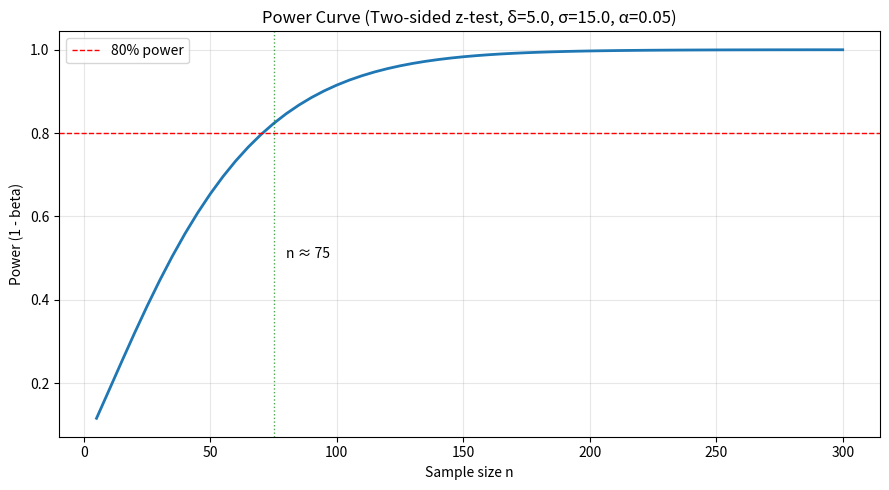
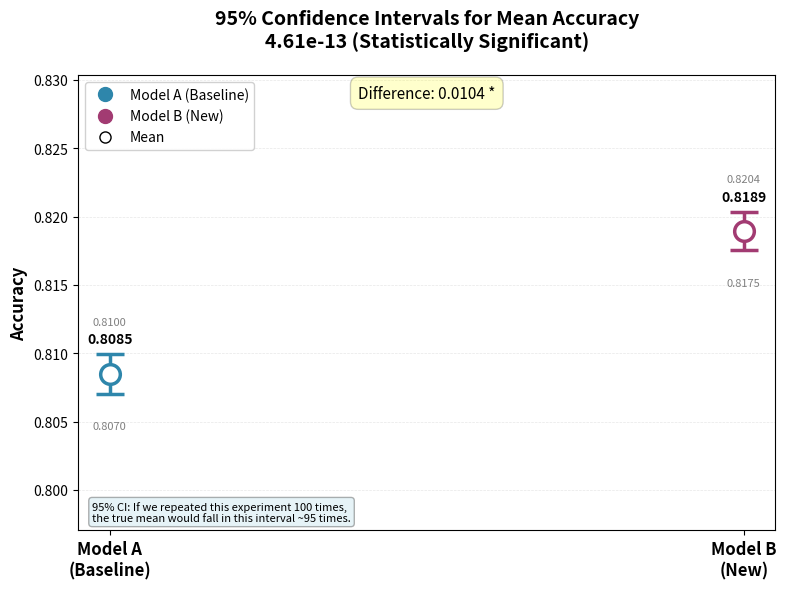

The matplotlib source for these figures, in order:
"""
Math4AI: Probability & Statistics — Assignment 5
Hypothesis Testing & A/B Testing

Complete implementation with Bonus 1 (Multiple Comparisons)
"""

from __future__ import annotations

import math
import numpy as np
import matplotlib.pyplot as plt
from pathlib import Path

# Save all generated figures next to this file (robust to different working directories)
try:
    # Try to get the directory of the current script
    OUTPUT_DIR = Path(__file__).resolve().parent
except NameError:
    # Fallback for interactive environments (Jupyter, IPython)
    OUTPUT_DIR = Path.cwd()


# You may use scipy.stats for CDF/PPF/SF utilities (recommended).
try:
    from scipy import stats
except Exception:  # pragma: no cover
    stats = None


# ============================================================
# Provided Data (DO NOT CHANGE)
# ============================================================

# Task 5.1 example dataset for z-test (e.g., latency measurements in ms)
Z_TEST_DATA = np.array([
    101.2, 98.7, 103.5, 99.1, 100.4, 102.0, 97.9, 101.8, 99.9, 100.7,
    98.4, 101.1, 102.9, 99.3, 100.2, 101.5, 98.8, 100.0, 99.6, 102.2
], dtype=float)
MU0_Z = 100.0
SIGMA_Z = 15.0  # assumed known population sigma

# Task 5.2: model accuracies across random seeds (A/B test)
MODEL_A_ACCURACIES = np.array([
    0.812, 0.805, 0.809, 0.814, 0.803, 0.811, 0.807, 0.810, 0.808, 0.806,
    0.813, 0.804, 0.809, 0.807, 0.812, 0.806, 0.810, 0.808, 0.805, 0.811
], dtype=float)

MODEL_B_ACCURACIES = np.array([
    0.821, 0.816, 0.819, 0.823, 0.815, 0.822, 0.818, 0.820, 0.817, 0.816,
    0.824, 0.814, 0.820, 0.818, 0.823, 0.816, 0.821, 0.819, 0.815, 0.822
], dtype=float)

# Task 5.3: contingency table (rows = user segment, cols = churn status)
# Columns: [Retained, Churned]
OBSERVED_CONTINGENCY = np.array([
    [50, 30],   # Segment 1
    [45, 55],   # Segment 2
    [20, 60],   # Segment 3
], dtype=float)


# ============================================================
# Small distribution helpers (optional)
# ============================================================

def _norm_cdf(x: float) -> float:
    """Standard normal CDF."""
    if stats is not None:
        return float(stats.norm.cdf(x))
    # Fallback using erf
    return 0.5 * (1.0 + math.erf(x / math.sqrt(2.0)))


def _norm_ppf(p: float) -> float:
    """Standard normal inverse CDF (quantile)."""
    if stats is None:
        raise RuntimeError("scipy is required for norm.ppf in this assignment.")
    return float(stats.norm.ppf(p))


# ============================================================
# Task 5.1 — Z-test and Power
# ============================================================

def z_test(data: np.ndarray, mu_0: float, sigma: float) -> tuple[float, float]:
    """
    Two-sided z-test for mean with known population sigma.
    Returns: (z_statistic, p_value_two_sided)
    """
    n = len(data)
    sample_mean = np.mean(data)
    standard_error = sigma / np.sqrt(n)

    # Calculate z-statistic
    z_stat = (sample_mean - mu_0) / standard_error

    # Calculate two-sided p-value
    # p = 2 * P(Z > |z_stat|) under H0
    p_value = 2 * (1 - _norm_cdf(abs(z_stat)))

    return z_stat, p_value


def compute_power(effect_size: float, alpha: float, n: int, sigma: float) -> float:
    """
    Compute power of a two-sided z-test with:
      H0: mu = mu0, H1: mu = mu0 + effect_size

    Under H1, the z-stat has mean:
      mean_z = effect_size / (sigma / sqrt(n))
    and variance 1.

    Returns power = P(reject H0 | H1 true).
    """
    # Critical values for two-sided test
    z_crit = _norm_ppf(1 - alpha/2)

    # Mean of Z under H1
    mean_z = effect_size / (sigma / np.sqrt(n))

    # Power = P(Z <= -z_crit | H1) + P(Z >= z_crit | H1)
    # Under H1, Z ~ N(mean_z, 1)
    power_left = _norm_cdf(-z_crit - mean_z)
    power_right = 1 - _norm_cdf(z_crit - mean_z)

    return power_left + power_right


def plot_power_curve(effect_size: float, alpha: float, sigma: float, n_values: np.ndarray,
                     filename: str = "power_curve.png") -> None:
    """
    Plot power vs. n and save to disk.
    """
    powers = []
    for n in n_values:
        powers.append(compute_power(effect_size, alpha, int(n), sigma))
    powers = np.array(powers, dtype=float)

    plt.figure(figsize=(9, 5))
    plt.plot(n_values, powers, linewidth=2)
    plt.axhline(0.8, linestyle="--", linewidth=1, color='red', label='80% power')

    # Find smallest n achieving 80% power
    idx_80 = np.where(powers >= 0.8)[0]
    if len(idx_80) > 0:
        n_80 = n_values[idx_80[0]]
        plt.axvline(n_80, linestyle=":", linewidth=1, color='green', alpha=0.7)
        plt.text(n_80 + 5, 0.5, f'n ≈ {n_80}', fontsize=10)

    plt.xlabel("Sample size n")
    plt.ylabel("Power (1 - beta)")
    plt.title(f"Power Curve (Two-sided z-test, δ={effect_size}, σ={sigma}, α={alpha})")
    plt.grid(True, alpha=0.3)
    plt.legend()
    plt.tight_layout()
    plt.savefig(OUTPUT_DIR / filename, dpi=200)
    plt.close()


# ============================================================
# Task 5.2 — Welch's t-test and Confidence Interval
# ============================================================

def welch_t_test(data_a: np.ndarray, data_b: np.ndarray) -> tuple[float, float, float]:
    """
    Welch's two-sample t-test (unequal variances), two-sided.
    Returns: (t_statistic, dof, p_value_two_sided)
    """
    n_a = len(data_a)
    n_b = len(data_b)

    mean_a = np.mean(data_a)
    mean_b = np.mean(data_b)

    var_a = np.var(data_a, ddof=1)  # unbiased variance (sample variance)
    var_b = np.var(data_b, ddof=1)

    # Standard error for difference in means
    se = np.sqrt(var_a/n_a + var_b/n_b)

    # t-statistic
    t_stat = (mean_a - mean_b) / se

    # Degrees of freedom (Welch-Satterthwaite equation)
    numerator = (var_a/n_a + var_b/n_b)**2
    denominator = (var_a/n_a)**2 / (n_a - 1) + (var_b/n_b)**2 / (n_b - 1)
    dof = numerator / denominator

    # Two-sided p-value
    if stats is not None:
        p_value = 2 * (1 - stats.t.cdf(abs(t_stat), dof))
    else:
        # Fallback approximation for large dof
        p_value = 2 * (1 - _norm_cdf(abs(t_stat)))

    return t_stat, dof, p_value


def compute_confidence_interval(data: np.ndarray, confidence: float = 0.95) -> tuple[float, float, float]:
    """
    Two-sided confidence interval for the mean using t distribution.
    Returns: (mean, ci_low, ci_high)
    """
    n = len(data)
    mean = np.mean(data)
    std_err = np.std(data, ddof=1) / np.sqrt(n)

    # t critical value
    if stats is not None:
        t_crit = stats.t.ppf((1 + confidence) / 2, n - 1)
    else:
        # Normal approximation for large n
        t_crit = _norm_ppf((1 + confidence) / 2)

    ci_low = mean - t_crit * std_err
    ci_high = mean + t_crit * std_err

    return mean, ci_low, ci_high


# def plot_confidence_intervals(
#     mean_a: float, ci_a: tuple[float, float],
#     mean_b: float, ci_b: tuple[float, float],
#     filename: str = "confidence_intervals.png"
# ) -> None:
#     """
#     Error bar plot for two mean confidence intervals.
#     """
#     means = np.array([mean_a, mean_b], dtype=float)
#     lows = np.array([ci_a[0], ci_b[0]], dtype=float)
#     highs = np.array([ci_a[1], ci_b[1]], dtype=float)
#     yerr = np.vstack([means - lows, highs - means])

#     plt.figure(figsize=(7, 4))
#     plt.errorbar([0, 1], means, yerr=yerr, fmt="o", capsize=8, markersize=8)
#     plt.xticks([0, 1], ["Model A (Baseline)", "Model B (New)"])
#     plt.ylabel("Accuracy")
#     plt.title("95% Confidence Intervals for Mean Accuracy")
#     plt.grid(True, alpha=0.3)
#     plt.tight_layout()
#     plt.savefig(OUTPUT_DIR / filename, dpi=200)
#     plt.close()

def plot_confidence_intervals(
    mean_a: float, ci_a: tuple[float, float],
    mean_b: float, ci_b: tuple[float, float],
    filename: str = "confidence_intervals.png"
) -> None:
    """
    Error bar plot for two mean confidence intervals with improved aesthetics.
    """
    # Data preparation
    models = ['Model A\n(Baseline)', 'Model B\n(New)']
    means = np.array([mean_a, mean_b], dtype=float)
    ci_lows = np.array([ci_a[0], ci_b[0]], dtype=float)
    ci_highs = np.array([ci_a[1], ci_b[1]], dtype=float)

    # Calculate error bar lengths
    yerr_lower = means - ci_lows
    yerr_upper = ci_highs - means
    yerr = np.array([yerr_lower, yerr_upper])

    # Create figure with better proportions
    fig, ax = plt.subplots(figsize=(8, 6))

    # Define colors (using a professional color palette)
    colors = ['#2E86AB', '#A23B72']  # Blue and purple
    point_colors = ['#F9C74F', '#F9844A']  # Yellow and orange for points

    # Plot means with error bars
    for i, (mean, low, high, color) in enumerate(zip(means, ci_lows, ci_highs, colors)):
        # Mean point
        ax.scatter(i, mean, color='white', edgecolor=color, s=200,
                  linewidth=2.5, zorder=3, label='Mean' if i == 0 else "")

        # Error bar
        ax.errorbar(i, mean, yerr=[[mean-low], [high-mean]],
                   color=color, capsize=10, capthick=2.5,
                   linewidth=2.5, zorder=2)

    # Customize plot
    ax.set_xticks([0, 1])
    ax.set_xticklabels(models, fontsize=12, fontweight='bold')
    ax.set_ylabel('Accuracy', fontsize=12, fontweight='bold')

    # Set y-axis limits with some padding
    y_min = min(ci_lows) - 0.01
    y_max = max(ci_highs) + 0.01
    ax.set_ylim(y_min, y_max)

    # Add grid for better readability
    ax.grid(True, alpha=0.3, linestyle='--', linewidth=0.5, axis='y')
    ax.set_axisbelow(True)  # Grid behind data

    # Add title with statistical significance info
    t_stat, dof, p_val = welch_t_test(MODEL_A_ACCURACIES, MODEL_B_ACCURACIES)
    sig_text = "Statistically Significant" if p_val < 0.05 else "Not Statistically Significant"
    ax.set_title(f'95% Confidence Intervals for Mean Accuracy\n{p_val:.2e} ({sig_text})',
                fontsize=14, fontweight='bold', pad=20)

    # Add value labels near the means
    for i, (mean, low, high) in enumerate(zip(means, ci_lows, ci_highs)):
        ax.text(i, mean + 0.002, f'{mean:.4f}',
               ha='center', va='bottom', fontsize=10, fontweight='bold')
        ax.text(i, low - 0.002, f'{low:.4f}',
               ha='center', va='top', fontsize=8, color='gray')
        ax.text(i, high + 0.002, f'{high:.4f}',
               ha='center', va='bottom', fontsize=8, color='gray')

    # Add difference annotation
    diff = mean_b - mean_a
    diff_text = f'Difference: {diff:.4f}'
    if p_val < 0.05:
        diff_text += ' *'
    ax.annotate(diff_text, xy=(0.5, 0.95), xycoords='axes fraction',
               ha='center', fontsize=11, style='italic',
               bbox=dict(boxstyle='round,pad=0.5', facecolor='yellow', alpha=0.2))

    # Add legend (custom handles)
    from matplotlib.lines import Line2D
    legend_elements = [
        Line2D([0], [0], marker='o', color='w', markerfacecolor=colors[0],
               markersize=10, label='Model A (Baseline)', markeredgecolor=colors[0]),
        Line2D([0], [0], marker='o', color='w', markerfacecolor=colors[1],
               markersize=10, label='Model B (New)', markeredgecolor=colors[1]),
        Line2D([0], [0], marker='o', color='w', markerfacecolor='white',
               markeredgecolor='black', markersize=8, label='Mean')
    ]
    ax.legend(handles=legend_elements, loc='upper left', framealpha=0.9)

    # Add annotation for confidence interval interpretation
    ax.text(0.02, 0.02,
            "95% CI: If we repeated this experiment 100 times,\n"
            "the true mean would fall in this interval ~95 times.",
            transform=ax.transAxes, fontsize=8, style='italic',
            bbox=dict(boxstyle='round,pad=0.3', facecolor='lightblue', alpha=0.3))

    # Improve overall layout
    plt.tight_layout()

    # Save with high quality
    plt.savefig(OUTPUT_DIR / filename, dpi=300, bbox_inches='tight',
                facecolor='white', edgecolor='none')
    plt.close()


# ============================================================
# Task 5.3 — Chi-square test (vectorized expected matrix)
# ============================================================

def chi_squared_test(observed_matrix: np.ndarray) -> tuple[float, int, float]:
    """
    Pearson chi-square test of independence.
    Returns: (chi2_statistic, dof, p_value)

    REQUIREMENT: compute E using np.outer(row_sums, col_sums) / N.
    """
    # Row sums and column sums
    row_sums = np.sum(observed_matrix, axis=1)
    col_sums = np.sum(observed_matrix, axis=0)
    N = np.sum(observed_matrix)

    # Expected matrix under independence (vectorized with outer product)
    expected_matrix = np.outer(row_sums, col_sums) / N

    # Chi-square statistic
    chi2_stat = np.sum((observed_matrix - expected_matrix)**2 / expected_matrix)

    # Degrees of freedom
    dof = (len(row_sums) - 1) * (len(col_sums) - 1)

    # p-value from chi-square distribution
    if stats is not None:
        p_value = 1 - stats.chi2.cdf(chi2_stat, dof)
    else:
        # Rough approximation (not recommended)
        p_value = np.exp(-chi2_stat/2) if chi2_stat > 0 else 1.0

    return chi2_stat, dof, p_value


# ============================================================
# Bonus 1: Multiple Comparisons with Holm-Bonferroni Correction
# ============================================================

def holm_bonferroni_correction(p_values: list[float], alpha: float = 0.05) -> tuple[list[bool], list[float]]:
    """
    Apply Holm-Bonferroni correction for multiple hypothesis testing.

    Parameters:
    - p_values: list of raw p-values from multiple tests
    - alpha: family-wise error rate

    Returns:
    - rejected: boolean list indicating which null hypotheses are rejected
    - adjusted_p_values: Holm-adjusted p-values
    """
    m = len(p_values)  # number of hypotheses

    # Sort p-values and keep track of original indices
    sorted_indices = np.argsort(p_values)
    sorted_p = np.array(p_values)[sorted_indices]

    # Holm-Bonferroni procedure
    rejected = [False] * m
    adjusted_p = [0.0] * m

    # Compute Holm-adjusted p-values
    for i in range(m):
        # Adjusted p-value for the i-th smallest p-value
        adjusted_p[sorted_indices[i]] = min(1.0, sorted_p[i] * (m - i))

        # For Holm procedure, we compare sequentially
        if i == 0:
            # First (smallest) p-value
            if sorted_p[i] <= alpha / m:
                rejected[sorted_indices[i]] = True
            else:
                break  # If smallest isn't significant, none are
        else:
            # Subsequent p-values - need ALL previous to be significant
            if all(rejected[sorted_indices[j]] for j in range(i)):
                if sorted_p[i] <= alpha / (m - i):
                    rejected[sorted_indices[i]] = True
                else:
                    break  # Stop when we fail to reject

    # Alternative: compute adjusted p-values and compare to alpha directly
    # This is simpler: reject if adjusted_p[i] <= alpha
    rejected_simple = [adj <= alpha for adj in adjusted_p]

    return rejected_simple, adjusted_p


def bonus_multiple_comparisons_example():
    """
    Demonstrate the multiple comparisons problem and Holm-Bonferroni correction.
    """
    print("\n\n\n\n\nBONUS 1: Multiple Comparisons with Holm-Bonferroni Correction")

    # Simulate comparing 3 model variants against baseline
    # Using the provided data but creating synthetic variants for demonstration
    np.random.seed(42)  # For reproducibility

    baseline = MODEL_A_ACCURACIES

    # Create three variants with different effects
    # Variant 1: slightly better (should be significant)
    variant1 = baseline + np.random.normal(0.005, 0.001, size=len(baseline))

    # Variant 2: no improvement (should not be significant)
    variant2 = baseline + np.random.normal(0.0, 0.002, size=len(baseline))

    # Variant 3: slightly worse (might be significant depending on variance)
    variant3 = baseline + np.random.normal(-0.003, 0.0015, size=len(baseline))

    variants = [variant1, variant2, variant3]
    variant_names = ["Variant 1 (Better)", "Variant 2 (No effect)", "Variant 3 (Worse)"]

    # Perform t-tests for each variant vs baseline
    raw_p_values = []
    test_stats = []

    print("\nRaw comparisons:")
    print("-" * 50)

    for i, (variant, name) in enumerate(zip(variants, variant_names)):
        t_stat, dof, p_val = welch_t_test(baseline, variant)
        raw_p_values.append(p_val)
        test_stats.append(t_stat)

        significance = "SIGNIFICANT" if p_val < 0.05 else "not significant"
        print(f"{name}: \nt={t_stat:.4f}, p={p_val:.6f} ({significance})\n")

    # Apply Holm-Bonferroni correction
    alpha_family = 0.05
    rejected, adjusted_p = holm_bonferroni_correction(raw_p_values, alpha_family)

    print("\nAfter Holm-Bonferroni correction (family-wise α = 0.05):")
    print("-" * 50)

    for i, (name, raw_p, adj_p, rej) in enumerate(zip(variant_names, raw_p_values, adjusted_p, rejected)):
        print(f"{name}: \nraw p={raw_p:.6f}, adjusted p={adj_p:.6f}, " +
              f"Reject H0: {rej}\n")

    # Explanation
    print("\n" + "="*50)
    print("EXPLANATION: Why multiple comparisons inflate Type I error")
    print("="*50)
    print("""
When conducting multiple hypothesis tests simultaneously, the probability of
making at least one Type I error (false positive) increases.

Family-wise Error Rate (FWER) = 1 - (1 - α)^m ≈ m·α for small α

Where:
- α = significance level per test (e.g., 0.05)
- m = number of tests

For m = 3 tests:
FWER = 1 - (1 - 0.05)^3 = 1 - 0.857 = 0.143 (14.3% chance of at least one false positive)

The Holm-Bonferroni correction controls FWER by adjusting the significance
threshold for each test:
- Sort p-values: p₁ ≤ p₂ ≤ ... ≤ pₘ
- Reject H₁ if p₁ ≤ α/m
- Reject H₂ if p₂ ≤ α/(m-1) (and H₁ rejected)
- Reject H₃ if p₃ ≤ α/(m-2) (and H₁, H₂ rejected)
etc.

This is more powerful than the classic Bonferroni correction (which uses α/m
for all tests) while still maintaining FWER control.
    """)

    return raw_p_values, adjusted_p, rejected


# ============================================================
# Main (runs tasks + saves figures)
# ============================================================

def main() -> None:
    # ---------------- Task 5.1 ----------------
    z, pz = z_test(Z_TEST_DATA, MU0_Z, SIGMA_Z)
    print("Task 5.1 — Z-test")
    print("  z-stat:", z)
    print("  p-val :", pz)

    # Check significance at alpha=0.05
    if pz < 0.05:
        print("  → Reject H0: Mean latency differs from 100ms")
    else:
        print("  → Fail to reject H0: No evidence mean latency differs from 100ms")

    n_values = np.arange(5, 301, 5)
    plot_power_curve(effect_size=5.0, alpha=0.05, sigma=15.0, n_values=n_values, filename="power_curve.png")
    print("  saved: power_curve.png")

    # ---------------- Task 5.2 ----------------
    t, dof, pt = welch_t_test(MODEL_A_ACCURACIES, MODEL_B_ACCURACIES)
    mean_a, lo_a, hi_a = compute_confidence_interval(MODEL_A_ACCURACIES, confidence=0.95)
    mean_b, lo_b, hi_b = compute_confidence_interval(MODEL_B_ACCURACIES, confidence=0.95)

    print("\nTask 5.2 — Welch's t-test")
    print("  mean(A):", mean_a, "CI:", (lo_a, hi_a))
    print("  mean(B):", mean_b, "CI:", (lo_b, hi_b))
    print("  t-stat :", t)
    print("  dof    :", dof)
    print("  p-val  :", pt)

    # Interpretation
    print("\n  Interpretation:")
    if pt < 0.05:
        print("  → Reject H0: There is a statistically significant difference")
        print("    between Model A and Model B accuracies.")
        print("    'Statistically significant' means the observed difference")
        print("    is unlikely to have occurred by random chance alone.")
    else:
        print("  → Fail to reject H0: No statistically significant difference")
        print("    between Model A and Model B accuracies.")

    print("\n\nNote: Statistical significance does NOT imply practical/clinical significance (the effect may be small), causation (randomized experiment helps but doesn't guarantee) , and the fact that the result will replicate (p-values are sample-dependent)")

    plot_confidence_intervals(mean_a, (lo_a, hi_a), mean_b, (lo_b, hi_b), filename="confidence_intervals.png")
    print("  saved: confidence_intervals.png")

    # ---------------- Task 5.3 ----------------
    chi2, dof_c, pchi = chi_squared_test(OBSERVED_CONTINGENCY)
    print("\nTask 5.3 — Chi-square test of independence")
    print("  chi2  :", chi2)
    print("  dof   :", dof_c)
    print("  p-val :", pchi)

    if pchi < 0.05:
        print("  → Reject H0: Churn is dependent on user segment")
        print("    (variables are NOT independent)")
    else:
        print("  → Fail to reject H0: No evidence of dependence")
        print("    between user segment and churn")

    # ---------------- Bonus 1 ----------------
    bonus_multiple_comparisons_example()


if __name__ == "__main__":
    main()
